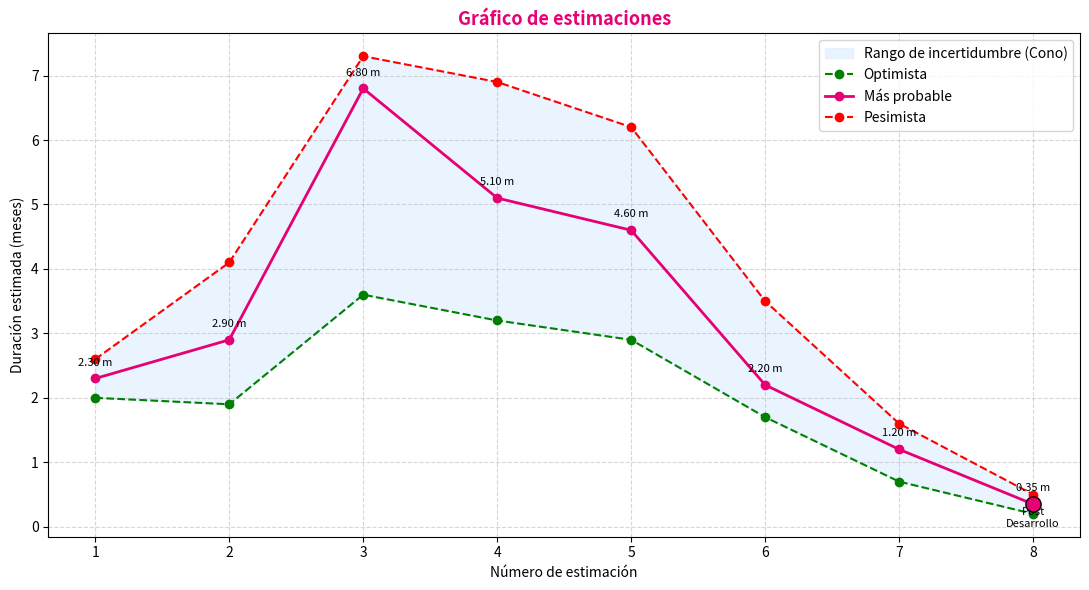
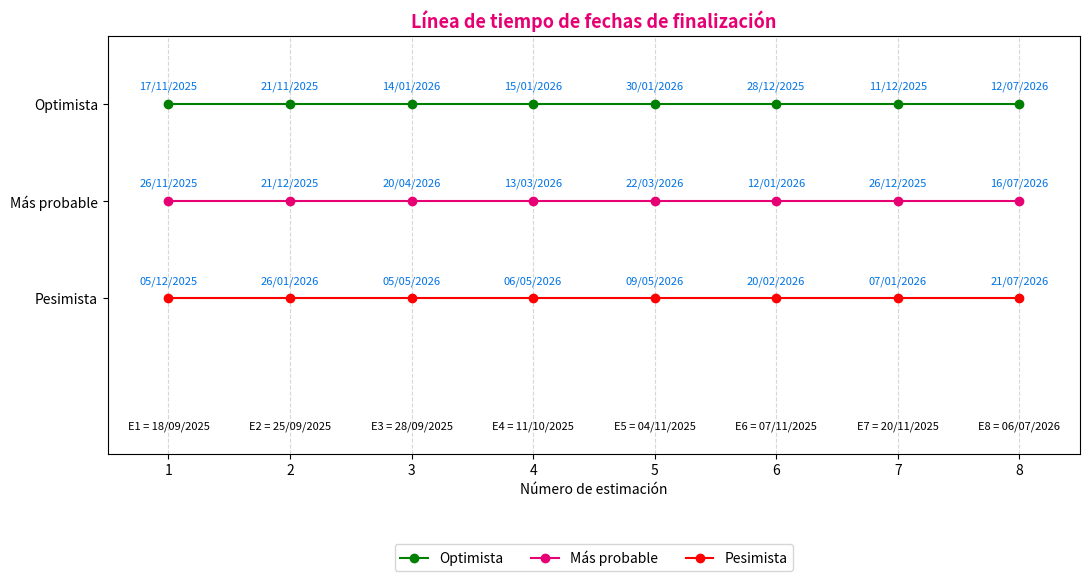
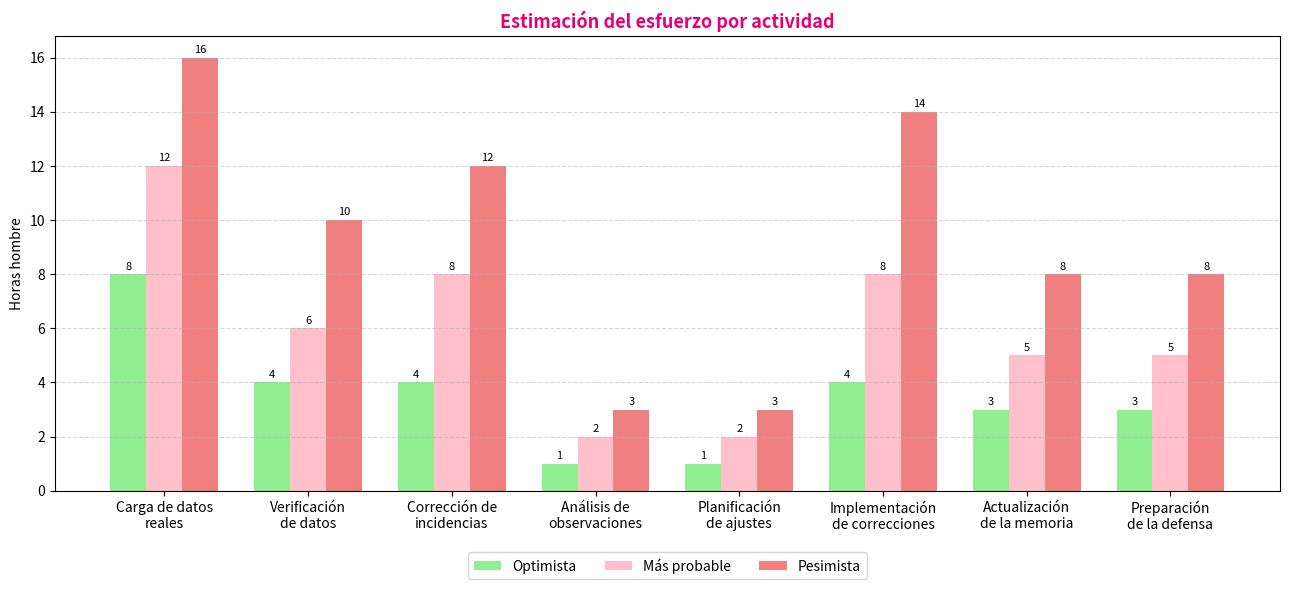
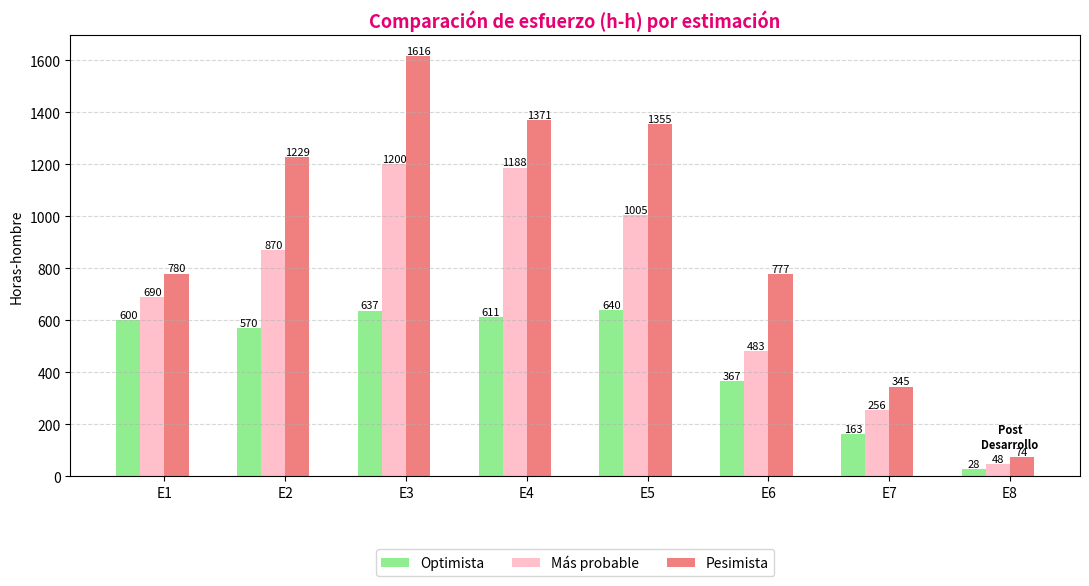

The script that saved these images, in order:
import matplotlib.pyplot as plt
import numpy as np
from datetime import datetime, timedelta

# =====================================================
# ESTIMACIÓN V8 - POST DESARROLLO
# =====================================================

estimaciones = np.arange(1, 9)

optimista = [2.0, 1.9, 3.6, 3.2, 2.9, 1.7, 0.7, 0.20]
probable  = [2.3, 2.9, 6.8, 5.1, 4.6, 2.2, 1.2, 0.35]
pesimista = [2.6, 4.1, 7.3, 6.9, 6.2, 3.5, 1.6, 0.50]

# =====================================================
# GRÁFICO DEL CONO DE INCERTIDUMBRE
# =====================================================

fig, ax = plt.subplots(figsize=(11,6))

ax.fill_between(
    estimaciones,
    pesimista,
    optimista,
    color="#cce5ff",
    alpha=0.4,
    label="Rango de incertidumbre (Cono)"
)

ax.plot(estimaciones, optimista,
        "g--o",
        label="Optimista")

ax.plot(
    estimaciones,
    probable,
    color="#e60073",
    marker="o",
    linewidth=2,
    label="Más probable"
)

ax.plot(
    estimaciones,
    pesimista,
    "r--o",
    label="Pesimista"
)


for i,val in enumerate(probable):
    ax.text(
        i+1,
        val+0.20,
        f"{val:.2f} m",
        ha="center",
        fontsize=8
    )

ax.scatter(
    8,
    probable[-1],
    s=120,
    color="#e60073",
    edgecolors="black",
    zorder=5
)

ax.text(
    8,
    probable[-1]-0.35,
    "Post\nDesarrollo",
    ha="center",
    fontsize=8
)

ax.set_title(
    "Gráfico de estimaciones",
    fontsize=13,
    fontweight="bold",
    color="#e60073"
)

ax.set_xlabel("Número de estimación")
ax.set_ylabel("Duración estimada (meses)")
ax.set_xticks(estimaciones)

ax.grid(True, linestyle="--", alpha=0.5)

ax.legend(loc="upper right")

plt.tight_layout()
plt.show()

# =====================================================
# LÍNEA DE TIEMPO
# =====================================================

dias_por_mes = 30

fechas_estimacion = [
    datetime(2025,9,18),
    datetime(2025,9,25),
    datetime(2025,9,28),
    datetime(2025,10,11),
    datetime(2025,11,4),
    datetime(2025,11,7),
    datetime(2025,11,20),
    datetime(2026, 7, 6) 
]

def add_meses(base, meses):
    return [
        b + timedelta(days=m*dias_por_mes)
        if m else None
        for b,m in zip(base, meses)
    ]

fechas_opt = add_meses(fechas_estimacion, optimista)
fechas_cen = add_meses(fechas_estimacion, probable)
fechas_pes = add_meses(fechas_estimacion, pesimista)

series = [
    (fechas_opt,"Optimista","green"),
    (fechas_cen,"Más probable","#e60073"),
    (fechas_pes,"Pesimista","red"),

]

y_positions=[3,2,1]

fig,ax=plt.subplots(figsize=(11,6))

for (serie,label,color),y in zip(series,y_positions):

    fechas_validas=[d for d in serie if d is not None]
    est_validas=[i for i,d in enumerate(serie,start=1) if d is not None]

    ax.plot(
        est_validas,
        [y]*len(est_validas),
        "o-",
        color=color,
        label=label
    )

    for i,f in zip(est_validas,fechas_validas):
        ax.text(
            i,
            y+0.15,
            f.strftime("%d/%m/%Y"),
            fontsize=8,
            ha="center",
            color="#0073e6"
        )

ax.set_yticks(y_positions)
ax.set_yticklabels([
    "Optimista",
    "Más probable",
    "Pesimista",
])

ax.set_xticks(estimaciones)

ax.set_xlim(0.5,8.5)

ax.set_title(
    "Línea de tiempo de fechas de finalización",
    fontsize=13,
    fontweight="bold",
    color="#e60073"
)

ax.set_xlabel("Número de estimación")

for i,fecha in enumerate(fechas_estimacion):
    texto = f"E{i+1} = {fecha.strftime('%d/%m/%Y')}"

    if i == 7:
        texto += "\n(Post desarrollo)"
    ax.text(
        i+1,
        -0.35,
        f"E{i+1} = {fecha.strftime('%d/%m/%Y')}",
        ha="center",
        fontsize=8,
        fontstyle="italic"
    )

ax.set_ylim(-0.6,3.7)

ax.grid(True,axis="x",linestyle="--",alpha=0.5)

ax.legend(
    loc="upper center",
    bbox_to_anchor=(0.5,-0.20),
    ncol=4
)

plt.tight_layout()
plt.show()

# =====================================================
# ESTIMACIÓN POR ACTIVIDAD
# =====================================================

actividades = [
    "Carga de datos\nreales",
    "Verificación\nde datos",
    "Corrección de\nincidencias",
    "Análisis de\nobservaciones",
    "Planificación\nde ajustes",
    "Implementación\nde correcciones",
    "Actualización\nde la memoria",
    "Preparación\nde la defensa",
]

# Horas hombre por actividad
hh_opt = [8, 4, 4, 1, 1, 4, 3, 3]
hh_cen = [12, 6, 8, 2, 2, 8, 5, 5]
hh_pes = [16, 10, 12, 3, 3, 14, 8, 8]

x = np.arange(len(actividades))
width = 0.25

fig, ax = plt.subplots(figsize=(13,6))

b1 = ax.bar(
    x - width,
    hh_opt,
    width,
    label="Optimista",
    color="lightgreen"
)

b2 = ax.bar(
    x,
    hh_cen,
    width,
    label="Más probable",
    color="pink"
)

b3 = ax.bar(
    x + width,
    hh_pes,
    width,
    label="Pesimista",
    color="lightcoral"
)

ax.set_title(
    "Estimación del esfuerzo por actividad",
    fontsize=13,
    fontweight="bold",
    color="#e60073"
)

ax.set_ylabel("Horas hombre")

ax.set_xticks(x)
ax.set_xticklabels(actividades)

ax.grid(axis="y", linestyle="--", alpha=0.5)

for barras in [b1, b2, b3]:
    ax.bar_label(
        barras,
        fontsize=8,
        padding=2
    )

ax.legend(
    loc="upper center",
    bbox_to_anchor=(0.5, -0.12),
    ncol=3
)

plt.tight_layout()
plt.show()

# =====================================================
# HORAS HOMBRE
# =====================================================

hh_opt = [
600,
570,
637.4,
611,
640,
366.6,
162.9,
28
]

hh_cen = [
690,
870,
1199.7,
1187.9,
1005.2,
483.3,
255.9,
48
]

hh_pes = [
780,
1229,
1616.5,
1371.3,
1355,
776.6,
345.1,
74
]


labels=[f"E{i}" for i in range(1,9)]

x=np.arange(len(labels))

width=0.2

fig,ax=plt.subplots(figsize=(11,6))

b1=ax.bar(
    x-1.5*width,
    hh_opt,
    width,
    label="Optimista",
    color="lightgreen"
)

b2=ax.bar(
    x-0.5*width,
    hh_cen,
    width,
    label="Más probable",
    color="pink"
)

b3=ax.bar(
    x+0.5*width,
    hh_pes,
    width,
    label="Pesimista",
    color="lightcoral"
)



ax.set_xticks(x)
ax.set_xticklabels(labels)

ax.set_ylabel("Horas-hombre")

ax.set_title(
    "Comparación de esfuerzo (h-h) por estimación",
    fontsize=13,
    fontweight="bold",
    color="#e60073"
)

for bars in ax.containers:
    ax.bar_label(
        bars,
        fmt="%.0f",
        fontsize=8
    )

ax.text(
    7,
    hh_cen[-1]+60,
    "Post\nDesarrollo",
    ha="center",
    fontsize=8,
    fontweight="bold"
)

ax.legend(
    loc="upper center",
    bbox_to_anchor=(0.5,-0.15),
    ncol=4
)

ax.grid(
    axis="y",
    linestyle="--",
    alpha=0.5
)

plt.tight_layout()
plt.show()
